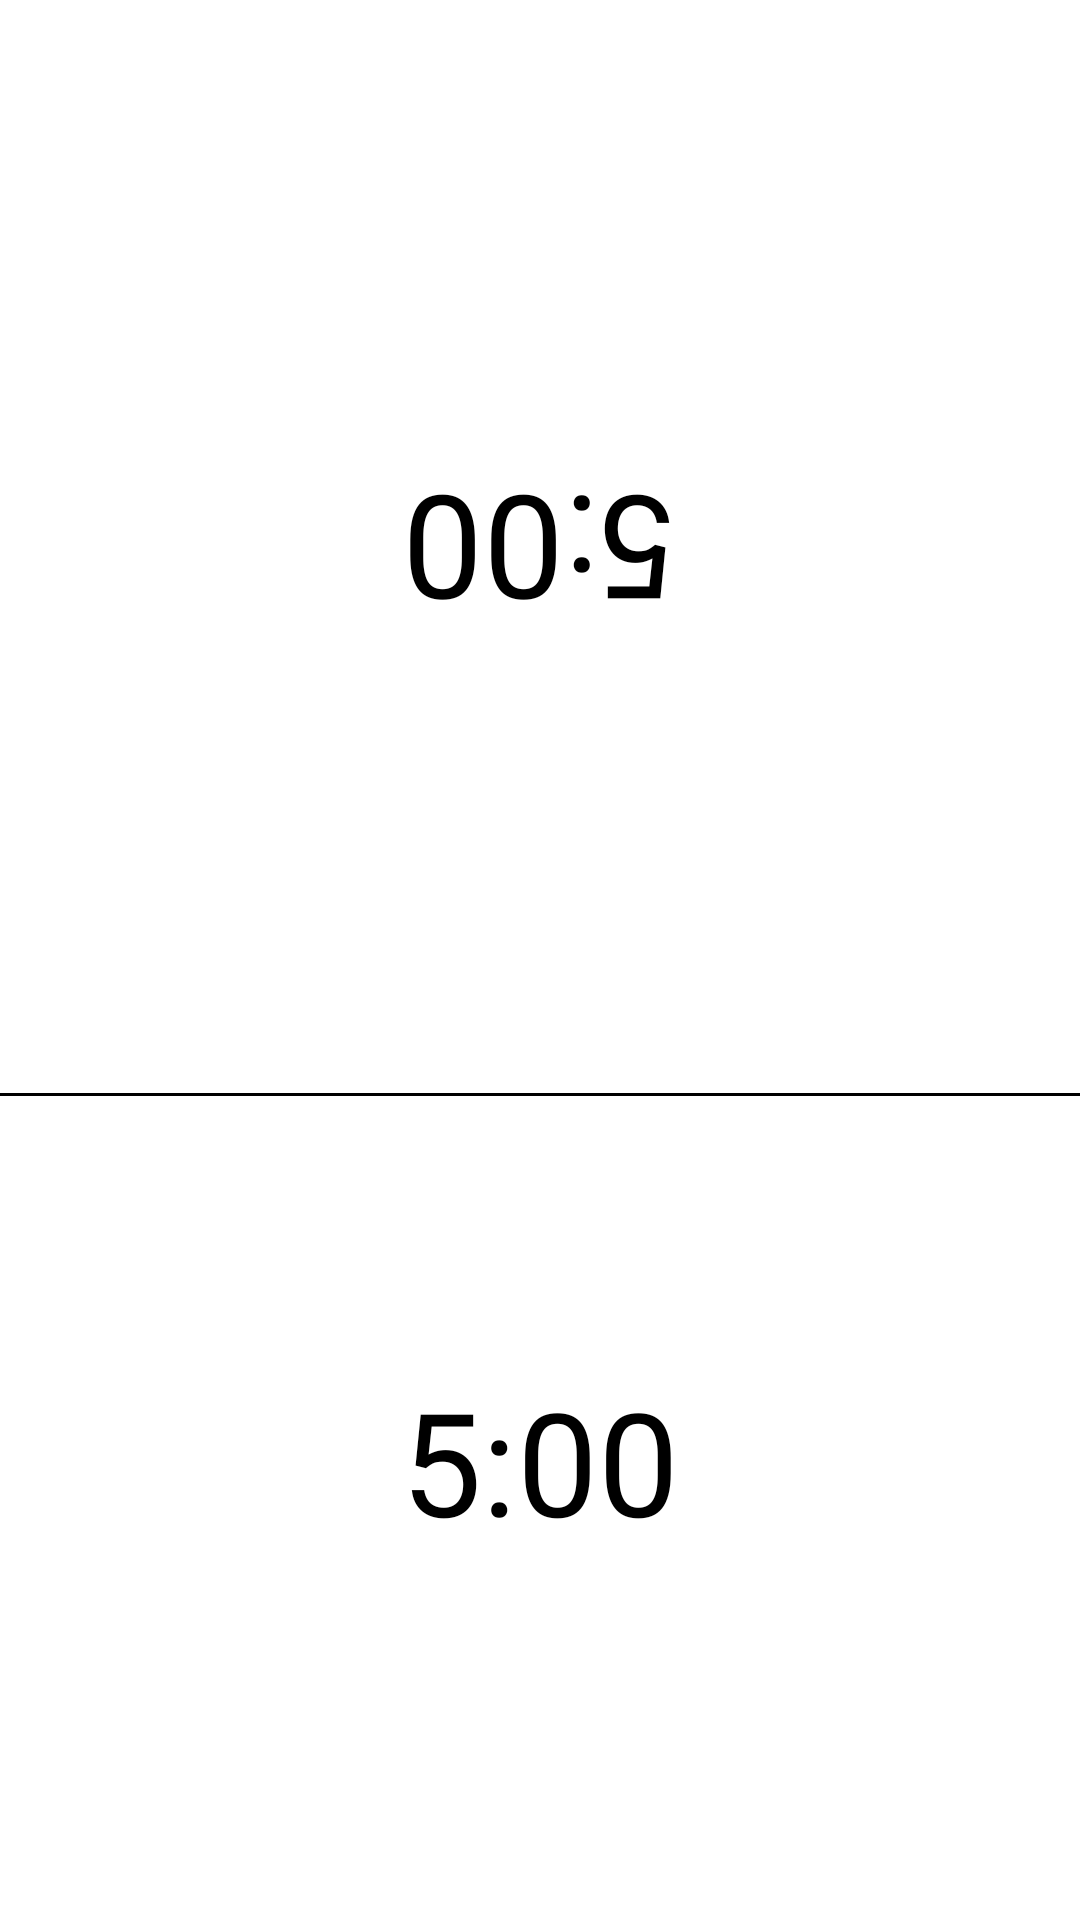

This screen was rendered from an Android layout file. Write that file and the resources it references.
<!-- AndroidManifest.xml: application theme Theme.GameTimer -->
<!-- res/layout/timer_two.xml -->
<?xml version="1.0" encoding="utf-8"?>
<androidx.constraintlayout.widget.ConstraintLayout xmlns:android="http://schemas.android.com/apk/res/android"
    xmlns:app="http://schemas.android.com/apk/res-auto"
    xmlns:tools="http://schemas.android.com/tools"
    android:layout_width="match_parent"
    android:layout_height="match_parent"
    tools:context=".timer">

    

    

    

    <TextView
        android:id="@+id/upperTimer"
        android:layout_width="wrap_content"
        android:layout_height="wrap_content"
        android:layout_marginTop="152dp"
        android:gravity="center"
        android:text="5:00"
        android:textAlignment="center"
        android:textColor="#000000"
        android:textSize="48sp"
        app:layout_constraintEnd_toEndOf="parent"
        app:layout_constraintHorizontal_bias="0.501"
        app:layout_constraintStart_toStartOf="parent"
        app:layout_constraintTop_toTopOf="parent"
        android:rotation="180"/>

    <View
        android:id="@+id/upperTouchArea"
        android:layout_width="410dp"
        android:layout_height="368dp"
        android:visibility="visible"
        app:layout_constraintBottom_toTopOf="@id/upperTimer"
        app:layout_constraintEnd_toEndOf="parent"
        app:layout_constraintHorizontal_bias="0.0"
        app:layout_constraintStart_toStartOf="parent"
        app:layout_constraintTop_toTopOf="parent"
        app:layout_constraintVertical_bias="0.013" />

    <View
        android:id="@+id/divider"
        android:layout_width="0dp"
        android:layout_height="1dp"
        android:layout_marginTop="148dp"
        android:background="#000000"
        app:layout_constraintEnd_toEndOf="parent"
        app:layout_constraintStart_toStartOf="parent"
        app:layout_constraintTop_toBottomOf="@id/upperTimer" />

    
    <View
        android:id="@+id/lowerTouchArea"
        android:layout_width="0dp"
        android:layout_height="0dp"
        app:layout_constraintTop_toBottomOf="@id/divider"
        app:layout_constraintBottom_toBottomOf="parent"
        app:layout_constraintStart_toStartOf="parent"
        app:layout_constraintEnd_toEndOf="parent"
        android:visibility="visible"/>

    <TextView
        android:id="@+id/lowerTimer"
        android:layout_width="wrap_content"
        android:layout_height="wrap_content"
        android:text="5:00"
        android:textSize="48sp"
        android:textAlignment="center"
        android:gravity="center"
        android:textColor="#000000"
        app:layout_constraintTop_toBottomOf="@id/divider"
        app:layout_constraintStart_toStartOf="parent"
        app:layout_constraintEnd_toEndOf="parent"
        app:layout_constraintBottom_toBottomOf="parent"
        android:layout_marginBottom="32dp" />
</androidx.constraintlayout.widget.ConstraintLayout>
<!-- resources referenced by this layout -->
<resources>
  <style name="Theme.GameTimer" parent="Theme.MaterialComponents.DayNight.NoActionBar">
          
          <item name="android:windowBackground">@android:color/white</item> 
          <item name="android:textColor">@android:color/black</item> 
          <item name="android:colorPrimary">@android:color/holo_blue_light</item> 
          <item name="android:colorAccent">@android:color/holo_blue_dark</item> 
      </style>
</resources>
